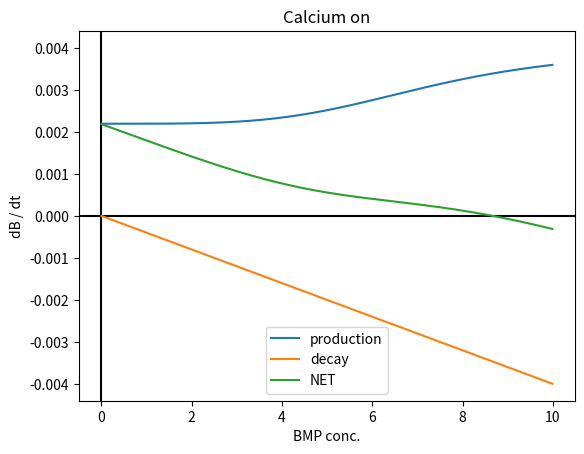
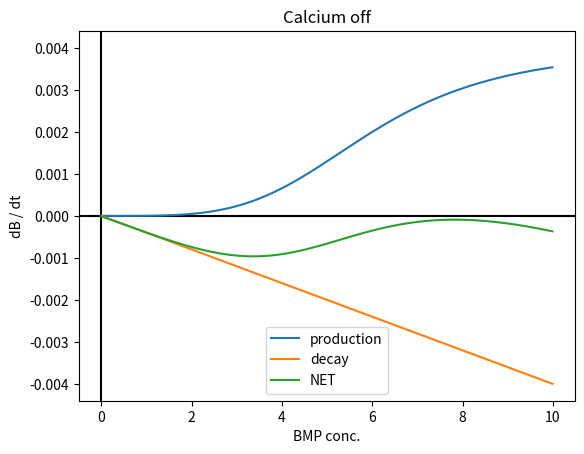

The script that saved these images, in order:
from mpl_toolkits.mplot3d import Axes3D
import matplotlib.pyplot as plt
from matplotlib import cm
from matplotlib.ticker import LinearLocator, FormatStrFormatter
import numpy as np

# Make data
b = np.arange(0,10,0.01)
b_for_v = np.arange(4,9,0.01)
v = np.arange(0,12,0.01)

points_b = b.shape[0]

# parameters for dI
power_b = 4
basal_b = 0
alpha_b = 0.004 # micrometers per second
k_b = np.power(6,power_b) # nano Molar
a_bb = 1 # no units
a_cb = 1 # no units
a_b = 1
calc_rescale = 0.05
# calc_rescale = 1
decay_param_b = alpha_b / 10

# parameters for dV
basal_v = 0.0005
alpha_v = 0.004
k_v = np.power(3,4)
a_vv = 1
a_bv = 1
decay_param_v = alpha_v / 15


# # dI ######################################################
#
# # calculate dI/dt

# Here is the original equation
# The calcium concentration can be rescaled so that is of approximately the same order as the BMP concentration
c_off = 0
c = c_off
production_calcium_off = basal_b + (alpha_b * (np.power(calc_rescale*c,power_b) + np.power(b,power_b))) / (k_b + np.power(a_cb * c,power_b) + np.power(a_bb * b,power_b))

c_on = 126
c = c_on
production_calcium_on = basal_b + (alpha_b * (np.power(calc_rescale*c,power_b) + np.power(b,power_b))) / (k_b + np.power(a_cb * calc_rescale * c,power_b) + np.power(a_bb * b,power_b))

decay_b = - b * decay_param_b

diffusion_b = b * 0.00001 - 0.00001

dB_dt_on = production_calcium_on + decay_b + diffusion_b

dB_dt_off = production_calcium_off + decay_b + diffusion_b

# I also tested an alternative 
# c_off = 20
# c = c_off
# dB_calcium_off = alpha_b * (np.power(c,power_b)+ np.power(b,power_b) + np.power(c * b,power_b)) / (k_b + np.power(a_cb * c,power_b) + np.power(a_bb * b,power_b) + np.power(a_b * b * c,power_b))
#
# c_on = 126
# c = c_on
# dB_calcium_on = alpha_b * (np.power(c,power_b)+ np.power(b,power_b) + np.power(c * b,power_b)) / (k_b + np.power(a_cb * c,power_b) + np.power(a_bb * b,power_b) + np.power(a_b * b * c,power_b))

fig_calcium_on = plt.figure()
ax_calcium_on = fig_calcium_on.gca()

ax_calcium_on.set_title('Calcium on')
ax_calcium_on.set_ylim(-alpha_b*1.1, alpha_b*1.1)
ax_calcium_on.set_xlabel('BMP conc.')
ax_calcium_on.set_ylabel('dB / dt')
ax_calcium_on.axhline(y=0, color='k')
ax_calcium_on.axvline(x=0, color='k')

line_production_on = ax_calcium_on.plot(b,production_calcium_on,label='production')
line_decay_on = ax_calcium_on.plot(b,decay_b,label='decay')
# line_diffusion_on = ax_calcium_on.plot(b,diffusion_b,label='diffusion')
line_net_on = ax_calcium_on.plot(b,dB_dt_on,label='NET')

ax_calcium_on.legend()

plt.show()

fig_calcium_off = plt.figure()
ax_calcium_off = fig_calcium_off.gca()

ax_calcium_off.set_title('Calcium off')
ax_calcium_off.set_ylim(-alpha_b*1.1, alpha_b*1.1)
ax_calcium_off.set_xlabel('BMP conc.')
ax_calcium_off.set_ylabel('dB / dt')
ax_calcium_off.axhline(y=0, color='k')
ax_calcium_off.axvline(x=0, color='k')

line_production_off = ax_calcium_off.plot(b,production_calcium_off,label='production')
line_decay_off = ax_calcium_off.plot(b,decay_b,label='decay')
# line_diffusion_off = ax_calcium_off.plot(b,diffusion_b,label='diffusion')
line_net_off = ax_calcium_off.plot(b,dB_dt_off,label='NET')

ax_calcium_off.legend()

plt.show()


# dV ###################################################### 

# calculate dV/dt
# v,b_for_v = np.meshgrid(v,b_for_v)
# production_v = basal_v + (alpha_v * (np.power(v,4)) / (k_v + np.power(a_bv*b_for_v,4) + np.power(a_vv*v,4)))
#
# decay_v = -v * decay_param_v
#
# net_dV = production_v + decay_v
#
# fig_dV = plt.figure()
# ax_dV = fig_dV.gca(projection='3d')
#
# #surface_production = ax_dV.plot_surface(v, b_for_v, production_v, cmap=cm.coolwarm,linewidth=0.1, antialiased=False)
# #surface_decay = ax_dV.plot_surface(v, b_for_v, decay_v, cmap=cm.viridis,linewidth=0, antialiased=False)
# surface_net = ax_dV.plot_surface(v, b_for_v, net_dV, cmap=cm.magma,linewidth=0, antialiased=False)
#
# # Customize the z axis.
# ax_dV.set_zlim(-alpha_v*1.1, alpha_v*1.1)
# ax_dV.set_xlabel('Inducer conc.')
# ax_dV.set_ylabel('Inhibitor conc.')
# ax_dV.set_zlabel('dV')
# ax_dV.zaxis.set_major_locator(LinearLocator(10))
# ax_dV.zaxis.set_major_formatter(FormatStrFormatter('%.04f'))
# # Add a color bar which maps values to colors
# fig_dV.colorbar(surface_net, shrink=0.5, aspect=5)
#
# plt.show()
